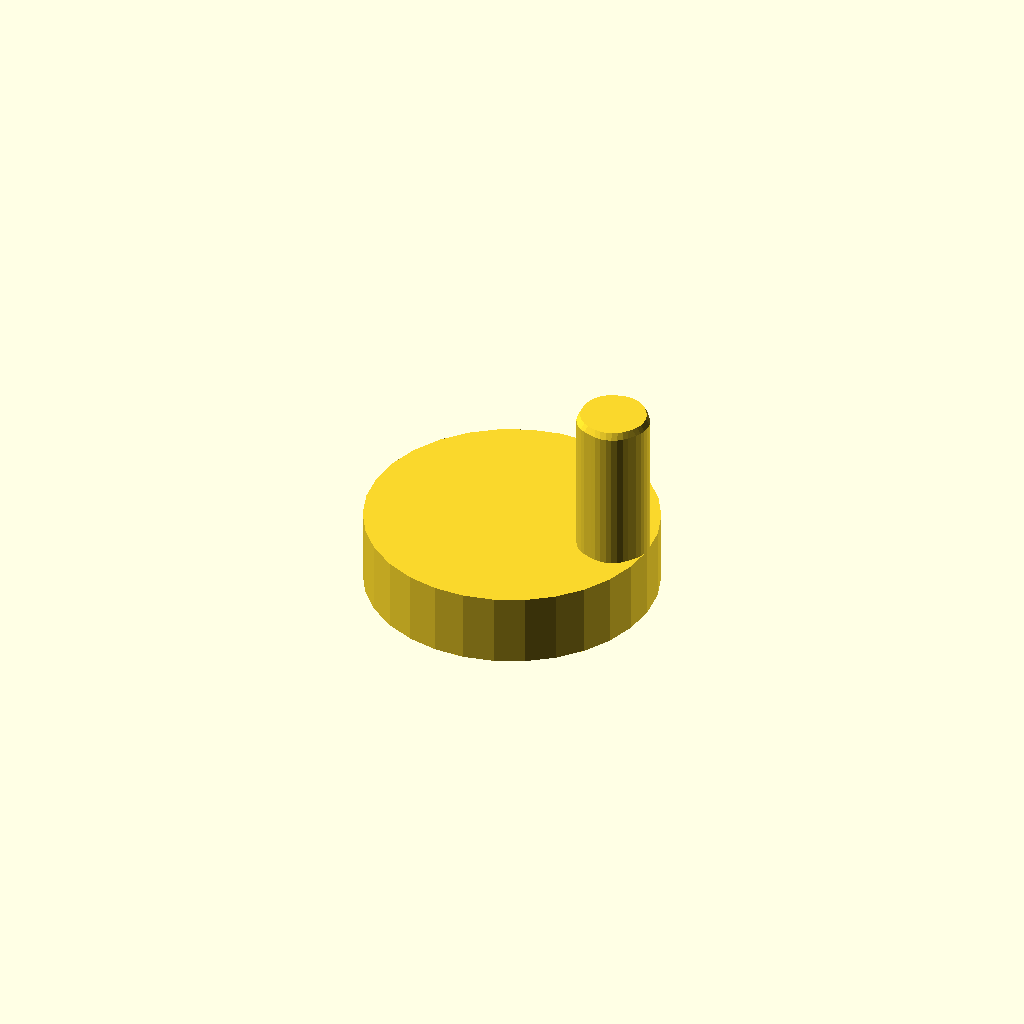
Cell 1: rendered with the file's own defaults.
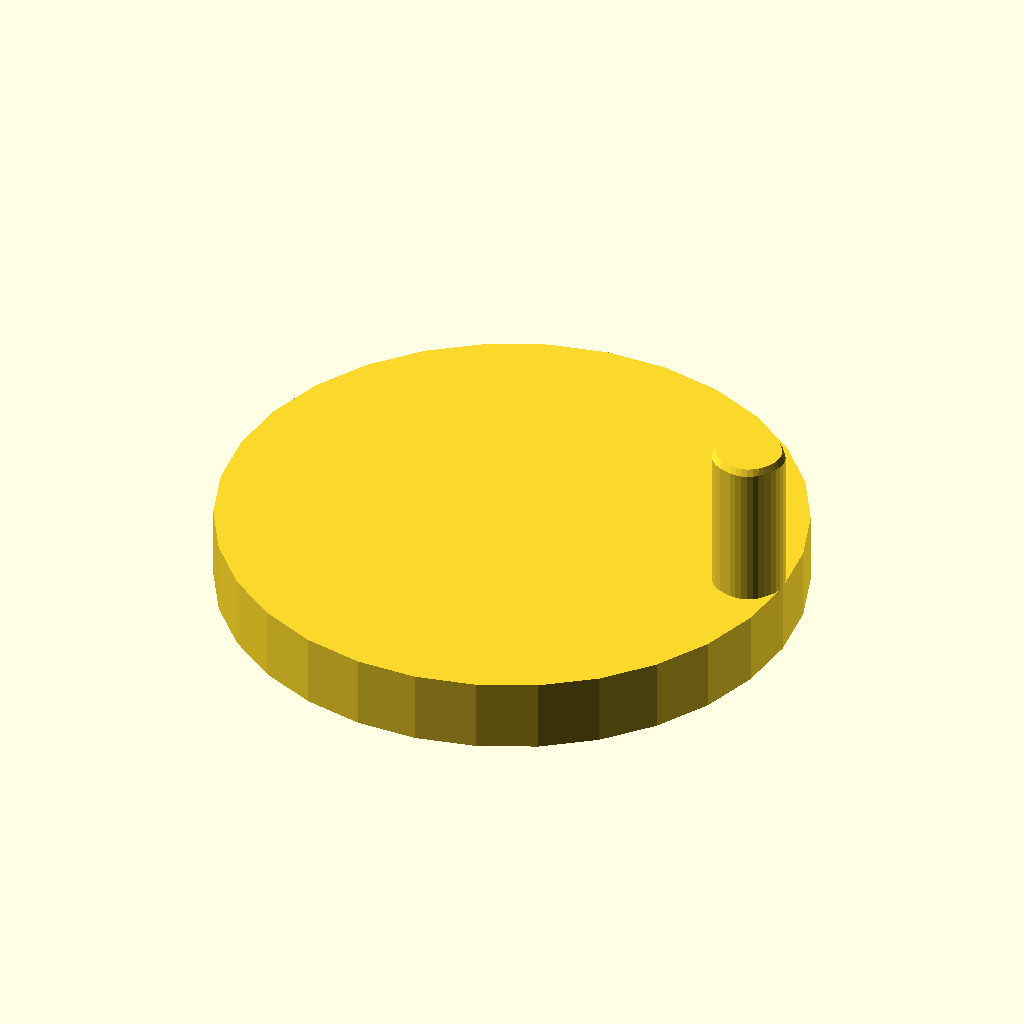
Cell 2: dd = 80 (everything else at default).
All cells are drawn from one camera (rotation 55°, 0°, 25°, orthographic, colour scheme Cornfield), so only the parameter changes between them.
The OpenSCAD source (inputs/thingiverse/files/thing-3323018/files/siku-truck-crank.scad):

// diameter of the center plug
plug = 10;
// depth of the center plug
h_plug = 10;
// sides of the center plug
sides = 3;
// tolerance 
tolerance = 0.1;

// distance plate diameter
dd = 40;
// distance plate depth
distance = 10;

// handle diameter
handle = 10;
// thumb wheel depth
hd = 20;

translate([0,0,-h_plug])
  rotate([0,0,60])
    cylinder(r=plug/2-tolerance, h=h_plug, $fn=sides);

cylinder(r=dd/2, h=distance);

minkowski() {
translate([(dd-handle)/2,0,distance/2])
  cylinder(r=handle/2-1, h=hd+distance/2, $fn=32);
sphere(1);
}
Customizer parameters (derived from the source; name, type, default, range or options):
plug: number, default 10
h_plug: number, default 10
sides: number, default 3
tolerance: number, default 0.1
dd: number, default 40
distance: number, default 10
handle: number, default 10
hd: number, default 20
